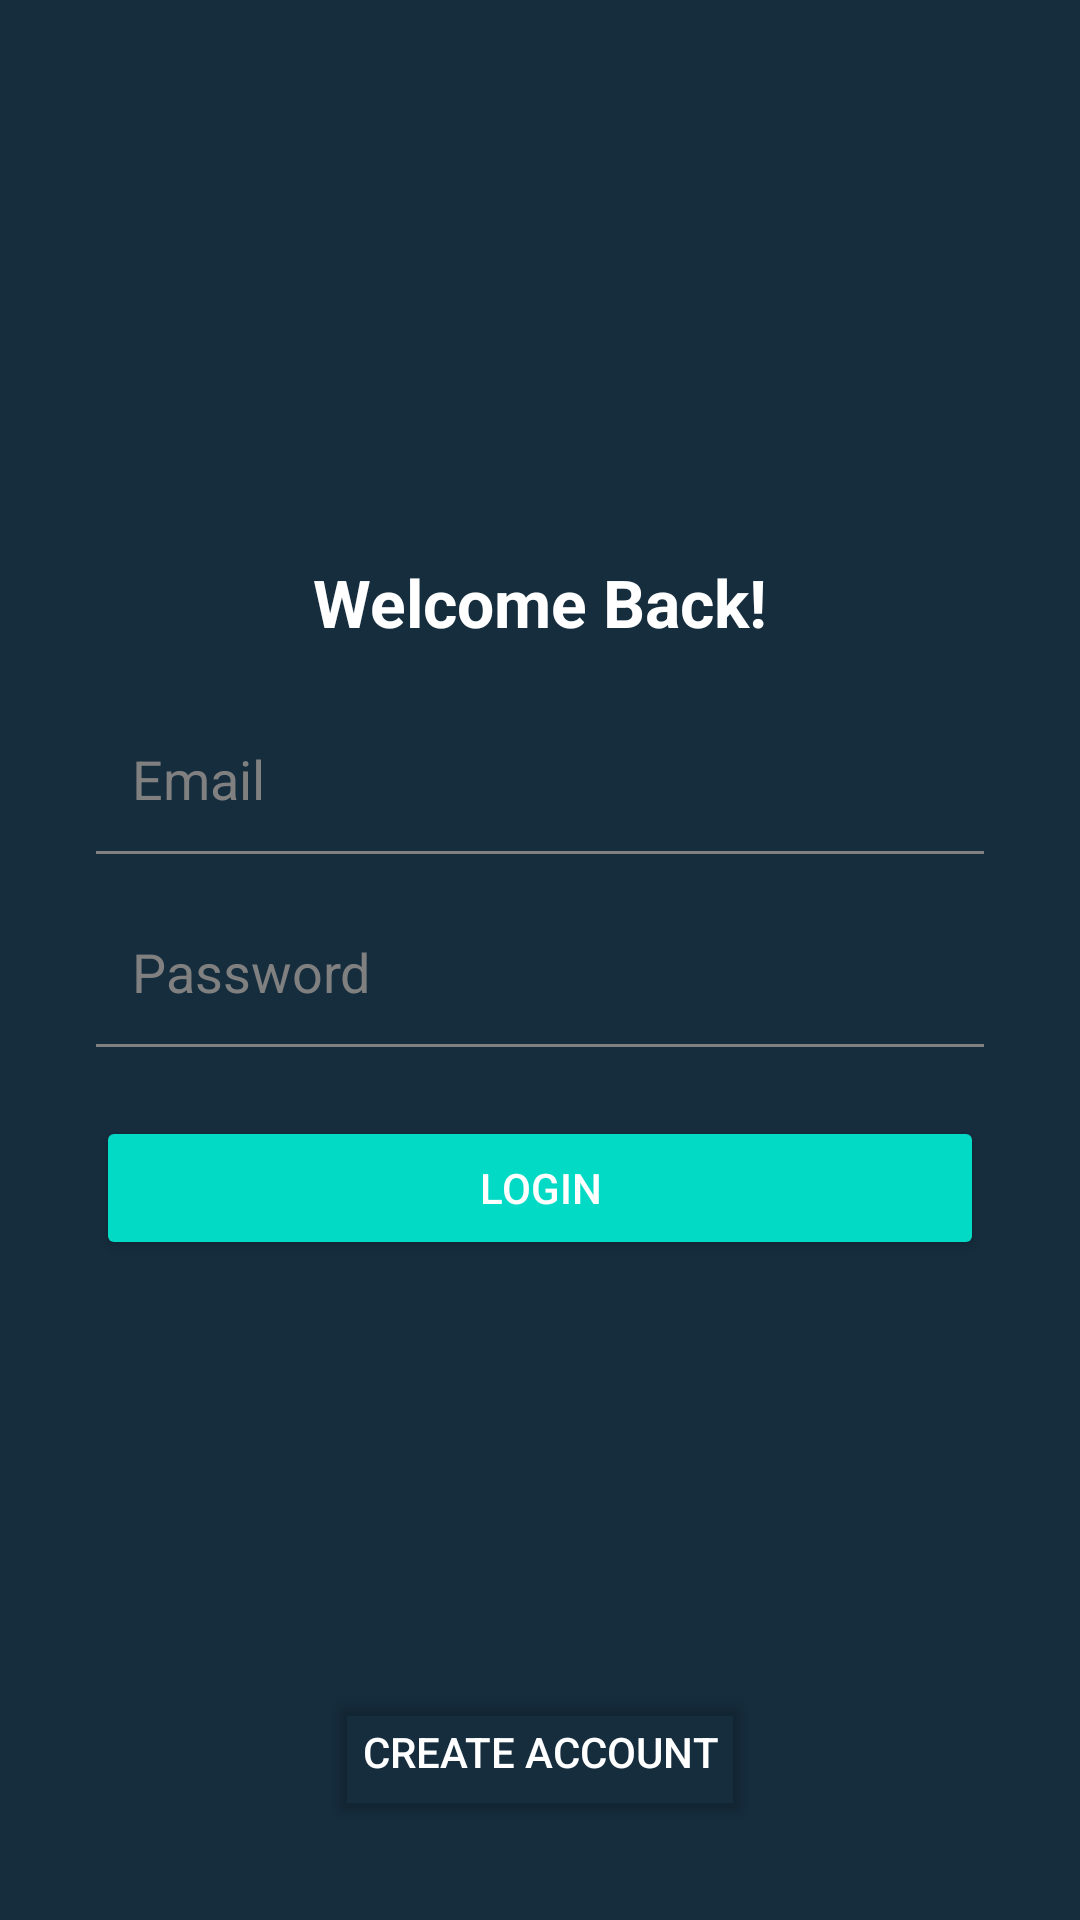

The Android layout XML behind this screen, and the referenced resources:
<!-- AndroidManifest.xml: application theme Theme.Insurrane -->
<!-- res/layout/activity_login_page.xml -->
<?xml version="1.0" encoding="utf-8"?>
<androidx.constraintlayout.widget.ConstraintLayout
    xmlns:android="http://schemas.android.com/apk/res/android"
    xmlns:app="http://schemas.android.com/apk/res-auto"
    xmlns:tools="http://schemas.android.com/tools"
    android:layout_width="match_parent"
    android:layout_height="match_parent"
    android:background="@color/colorPrimary"
    tools:context=".LoginPage">

    
    <ImageView
        android:id="@+id/logoImageView"
        android:layout_width="120dp"
        android:layout_height="120dp"
        android:layout_marginTop="50dp"
        android:contentDescription="App Logo"
        android:src="@drawable/bck"
        app:layout_constraintEnd_toEndOf="parent"
        app:layout_constraintStart_toStartOf="parent"
        app:layout_constraintTop_toTopOf="parent"
        app:srcCompat="@drawable/bck" />

    
    <TextView
        android:id="@+id/titleTextView"
        android:layout_width="wrap_content"
        android:layout_height="wrap_content"
        android:text="Welcome Back!"
        android:textSize="22sp"
        android:textStyle="bold"
        android:textColor="@android:color/white"
        app:layout_constraintTop_toBottomOf="@id/logoImageView"
        app:layout_constraintStart_toStartOf="parent"
        app:layout_constraintEnd_toEndOf="parent"
        android:layout_marginTop="16dp" />

    
    <EditText
        android:id="@+id/emailInput"
        android:layout_width="0dp"
        android:layout_height="wrap_content"
        android:hint="Email"
        android:inputType="textEmailAddress"
        android:textColor="@android:color/white"
        android:textColorHint="@color/gray"
        android:padding="12dp"
        android:background="@android:color/transparent"
        app:layout_constraintTop_toBottomOf="@id/titleTextView"
        app:layout_constraintStart_toStartOf="parent"
        app:layout_constraintEnd_toEndOf="parent"
        android:layout_marginTop="20dp"
        android:layout_marginStart="32dp"
        android:layout_marginEnd="32dp" />

    
    <View
        android:layout_width="0dp"
        android:layout_height="1dp"
        android:background="@color/gray"
        app:layout_constraintTop_toBottomOf="@id/emailInput"
        app:layout_constraintStart_toStartOf="parent"
        app:layout_constraintEnd_toEndOf="parent"
        android:layout_marginStart="32dp"
        android:layout_marginEnd="32dp" />

    
    <EditText
        android:id="@+id/passwordInput"
        android:layout_width="0dp"
        android:layout_height="wrap_content"
        android:hint="Password"
        android:inputType="textPassword"
        android:textColor="@android:color/white"
        android:textColorHint="@color/gray"
        android:padding="12dp"
        android:background="@android:color/transparent"
        app:layout_constraintTop_toBottomOf="@id/emailInput"
        app:layout_constraintStart_toStartOf="parent"
        app:layout_constraintEnd_toEndOf="parent"
        android:layout_marginTop="16dp"
        android:layout_marginStart="32dp"
        android:layout_marginEnd="32dp" />

    
    <View
        android:layout_width="0dp"
        android:layout_height="1dp"
        android:background="@color/gray"
        app:layout_constraintTop_toBottomOf="@id/passwordInput"
        app:layout_constraintStart_toStartOf="parent"
        app:layout_constraintEnd_toEndOf="parent"
        android:layout_marginStart="32dp"
        android:layout_marginEnd="32dp" />

    
    <Button
        android:id="@+id/loginButton"
        android:layout_width="0dp"
        android:layout_height="wrap_content"
        android:text="Login"
        android:backgroundTint="@color/colorAccent"
        android:textColor="@android:color/white"
        app:layout_constraintTop_toBottomOf="@id/passwordInput"
        app:layout_constraintStart_toStartOf="parent"
        app:layout_constraintEnd_toEndOf="parent"
        android:layout_marginTop="24dp"
        android:layout_marginStart="32dp"
        android:layout_marginEnd="32dp" />

    
    <Button
        android:id="@+id/signUpButton"
        style="@style/Widget.AppCompat.Button.Small"
        android:layout_width="wrap_content"
        android:layout_height="wrap_content"
        android:layout_marginBottom="32dp"
        android:backgroundTint="@android:color/transparent"
        android:text="Create Account"
        android:textColor="@color/white"
        app:layout_constraintBottom_toBottomOf="parent"
        app:layout_constraintEnd_toEndOf="parent"
        app:layout_constraintStart_toStartOf="parent" />

</androidx.constraintlayout.widget.ConstraintLayout>
<!-- resources referenced by this layout -->
<resources>
  <color name="colorAccent">#03DAC5</color>
  <color name="colorPrimary">#162d3e</color>
  <color name="gray">#808080</color>
  <color name="white">#FFFFFFFF</color>
  <style name="Theme.Insurrane" parent="Base.Theme.Insurrane" />
  <style name="Base.Theme.Insurrane" parent="Theme.Material3.DayNight.NoActionBar">
          
          
      </style>
</resources>
